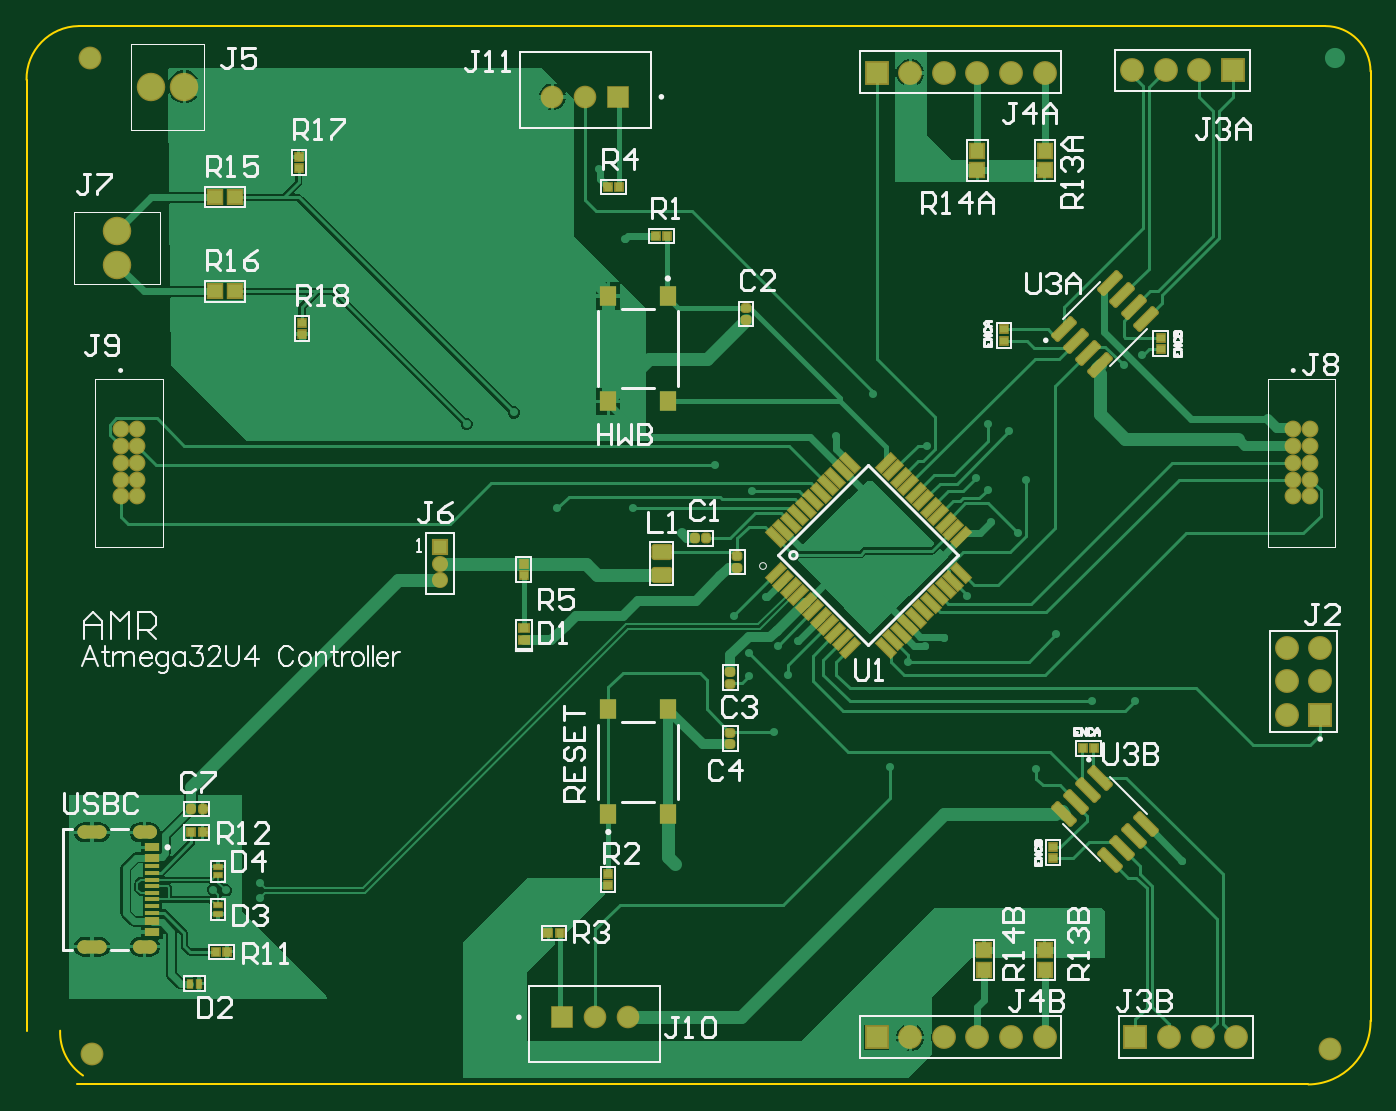
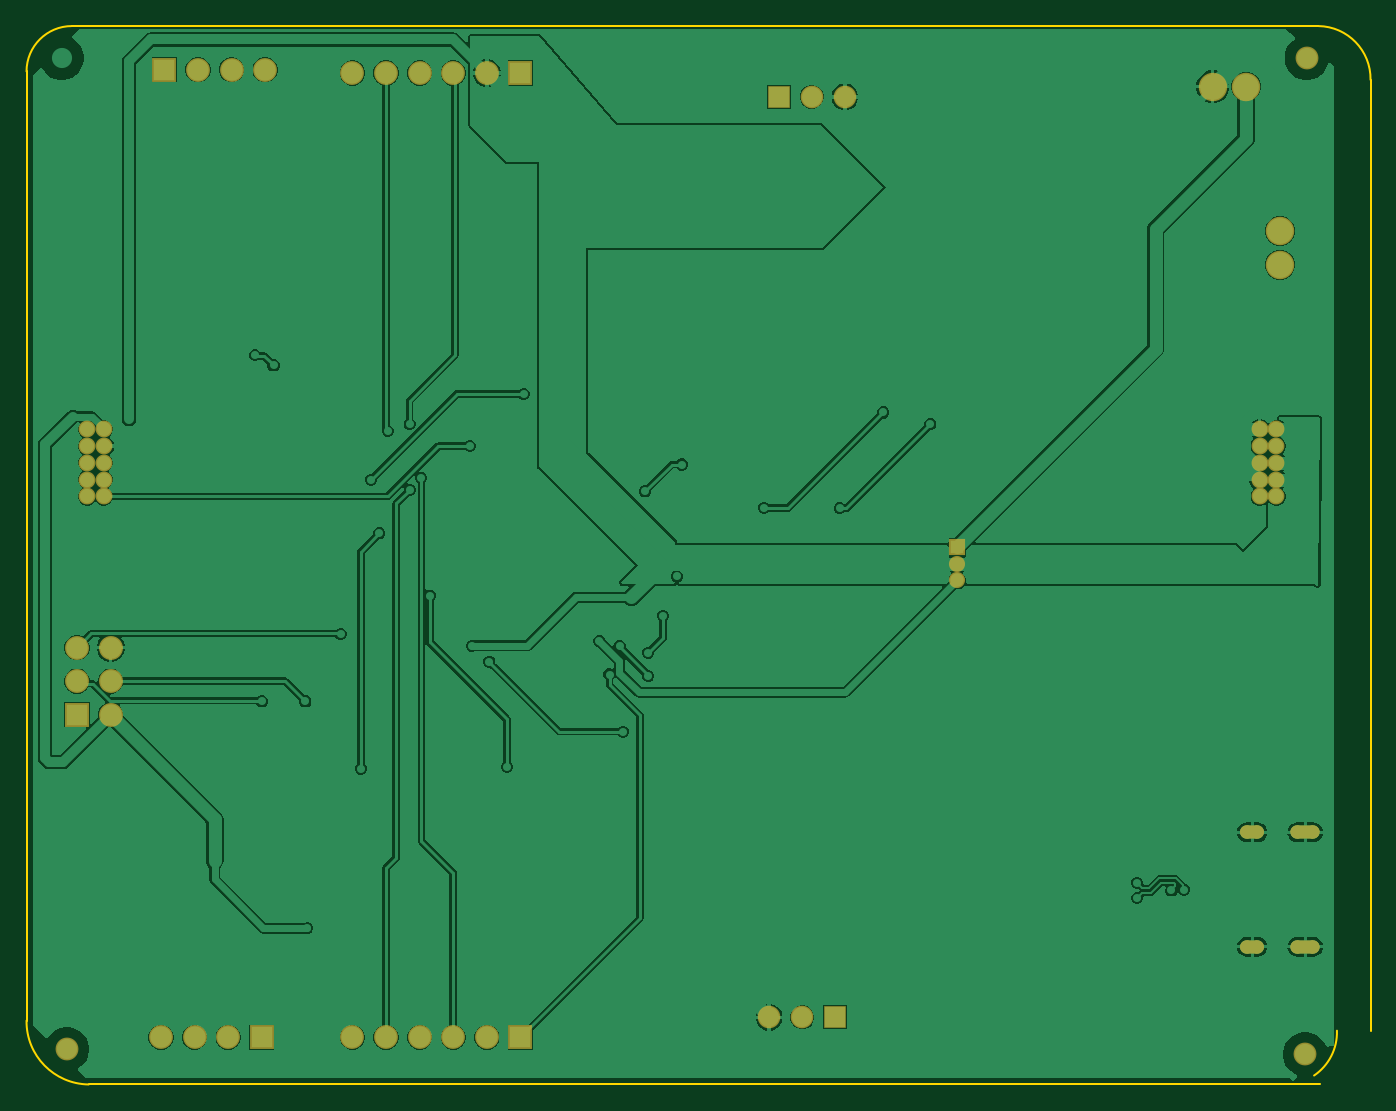
Circuit board: 8 layer files. Board 101.6 x 80.0 mm.
- bottom_copper: Main_Controller.GBL (51527 bytes)
- paste: Main_Controller.GBP (282 bytes)
- bottom_mask: Main_Controller.GBS (2892 bytes)
- outline: Main_Controller.GM1 (658 bytes)
- top_copper: Main_Controller.GTL (42548 bytes)
- top_silk: Main_Controller.GTO (26287 bytes)
- paste: Main_Controller.GTP (6650 bytes)
- top_mask: Main_Controller.GTS (9255 bytes)

=== bottom_copper: Main_Controller.GBL (51527 bytes, source omitted) ===
=== paste: Main_Controller.GBP ===
G04*
G04 #@! TF.GenerationSoftware,Altium Limited,Altium Designer,25.5.2 (35)*
G04*
G04 Layer_Color=128*
%FSLAX25Y25*%
%MOIN*%
G70*
G04*
G04 #@! TF.SameCoordinates,D66E9047-1B96-4A49-AC18-2C29B9855DE9*
G04*
G04*
G04 #@! TF.FilePolarity,Positive*
G04*
G01*
G75*
M02*

=== bottom_mask: Main_Controller.GBS ===
G04*
G04 #@! TF.GenerationSoftware,Altium Limited,Altium Designer,25.5.2 (35)*
G04*
G04 Layer_Color=16711935*
%FSLAX25Y25*%
%MOIN*%
G70*
G04*
G04 #@! TF.SameCoordinates,D66E9047-1B96-4A49-AC18-2C29B9855DE9*
G04*
G04*
G04 #@! TF.FilePolarity,Negative*
G04*
G01*
G75*
%ADD50C,0.06800*%
%ADD51C,0.07099*%
%ADD52R,0.07099X0.07099*%
%ADD53R,0.06737X0.06737*%
%ADD54C,0.06737*%
%ADD55C,0.08477*%
%ADD56C,0.07119*%
%ADD57R,0.07119X0.07119*%
%ADD58C,0.05013*%
G04:AMPARAMS|DCode=59|XSize=39.37mil|YSize=70.87mil|CornerRadius=19.68mil|HoleSize=0mil|Usage=FLASHONLY|Rotation=270.000|XOffset=0mil|YOffset=0mil|HoleType=Round|Shape=RoundedRectangle|*
%AMROUNDEDRECTD59*
21,1,0.03937,0.03150,0,0,270.0*
21,1,0.00000,0.07087,0,0,270.0*
1,1,0.03937,-0.01575,0.00000*
1,1,0.03937,-0.01575,0.00000*
1,1,0.03937,0.01575,0.00000*
1,1,0.03937,0.01575,0.00000*
%
%ADD59ROUNDEDRECTD59*%
G04:AMPARAMS|DCode=60|XSize=39.37mil|YSize=86.61mil|CornerRadius=19.68mil|HoleSize=0mil|Usage=FLASHONLY|Rotation=270.000|XOffset=0mil|YOffset=0mil|HoleType=Round|Shape=RoundedRectangle|*
%AMROUNDEDRECTD60*
21,1,0.03937,0.04724,0,0,270.0*
21,1,0.00000,0.08661,0,0,270.0*
1,1,0.03937,-0.02362,0.00000*
1,1,0.03937,-0.02362,0.00000*
1,1,0.03937,0.02362,0.00000*
1,1,0.03937,0.02362,0.00000*
%
%ADD60ROUNDEDRECTD60*%
%ADD61R,0.04800X0.04800*%
%ADD62C,0.04800*%
D50*
X9500Y9000D02*
D03*
X378000Y10500D02*
D03*
X9000Y305500D02*
D03*
D51*
X319000Y302000D02*
D03*
X329000D02*
D03*
X339000D02*
D03*
X253000Y301000D02*
D03*
X263000D02*
D03*
X273000D02*
D03*
X283000D02*
D03*
X293000D02*
D03*
X253000Y14000D02*
D03*
X263000D02*
D03*
X273000D02*
D03*
X283000D02*
D03*
X293000D02*
D03*
X350000D02*
D03*
X340000D02*
D03*
X330000D02*
D03*
D52*
X349000Y302000D02*
D03*
X243000Y301000D02*
D03*
Y14000D02*
D03*
X320000D02*
D03*
D53*
X166146Y293933D02*
D03*
X149315Y20000D02*
D03*
D54*
X156303Y293933D02*
D03*
X146461D02*
D03*
X159158Y20000D02*
D03*
X169000D02*
D03*
D55*
X17000Y254000D02*
D03*
Y244000D02*
D03*
X37000Y297000D02*
D03*
X27000D02*
D03*
D56*
X365000Y130000D02*
D03*
X375000D02*
D03*
X365000Y120000D02*
D03*
X375000D02*
D03*
X365000Y110000D02*
D03*
D57*
X375000D02*
D03*
D58*
X367000Y195000D02*
D03*
X372000Y175000D02*
D03*
X367000D02*
D03*
X372000Y180000D02*
D03*
X367000D02*
D03*
X372000Y185000D02*
D03*
X367000D02*
D03*
X372000Y190000D02*
D03*
X367000D02*
D03*
X372000Y195000D02*
D03*
X18000D02*
D03*
X23000Y175000D02*
D03*
X18000D02*
D03*
X23000Y180000D02*
D03*
X18000D02*
D03*
X23000Y185000D02*
D03*
X18000D02*
D03*
X23000Y190000D02*
D03*
X18000D02*
D03*
X23000Y195000D02*
D03*
D59*
X25197Y40992D02*
D03*
Y75008D02*
D03*
D60*
X9449Y40992D02*
D03*
Y75008D02*
D03*
D61*
X113000Y160000D02*
D03*
D62*
Y155000D02*
D03*
Y150000D02*
D03*
M02*

=== outline: Main_Controller.GM1 ===
G04*
G04 #@! TF.GenerationSoftware,Altium Limited,Altium Designer,25.5.2 (35)*
G04*
G04 Layer_Color=16711935*
%FSLAX25Y25*%
%MOIN*%
G70*
G04*
G04 #@! TF.SameCoordinates,D66E9047-1B96-4A49-AC18-2C29B9855DE9*
G04*
G04*
G04 #@! TF.FilePolarity,Positive*
G04*
G01*
G75*
%ADD14C,0.00600*%
D14*
Y16000D02*
G03*
X5000Y0I15500J-500D01*
G01*
X371500D02*
G03*
X390000Y19000I-250J18750D01*
G01*
X5500Y315000D02*
G03*
X-10000Y299000I250J-15750D01*
G01*
X390000Y301500D02*
G03*
X376500Y315000I-13500J0D01*
G01*
X-10000Y16000D02*
Y299000D01*
X5000Y0D02*
X371500D01*
X5500Y315000D02*
X376500D01*
X390000Y19000D02*
Y301500D01*
M02*

=== top_copper: Main_Controller.GTL (42548 bytes, source omitted) ===
=== top_silk: Main_Controller.GTO (26287 bytes, source omitted) ===
=== paste: Main_Controller.GTP (6650 bytes, source withheld) ===
=== top_mask: Main_Controller.GTS (9255 bytes, source omitted) ===
